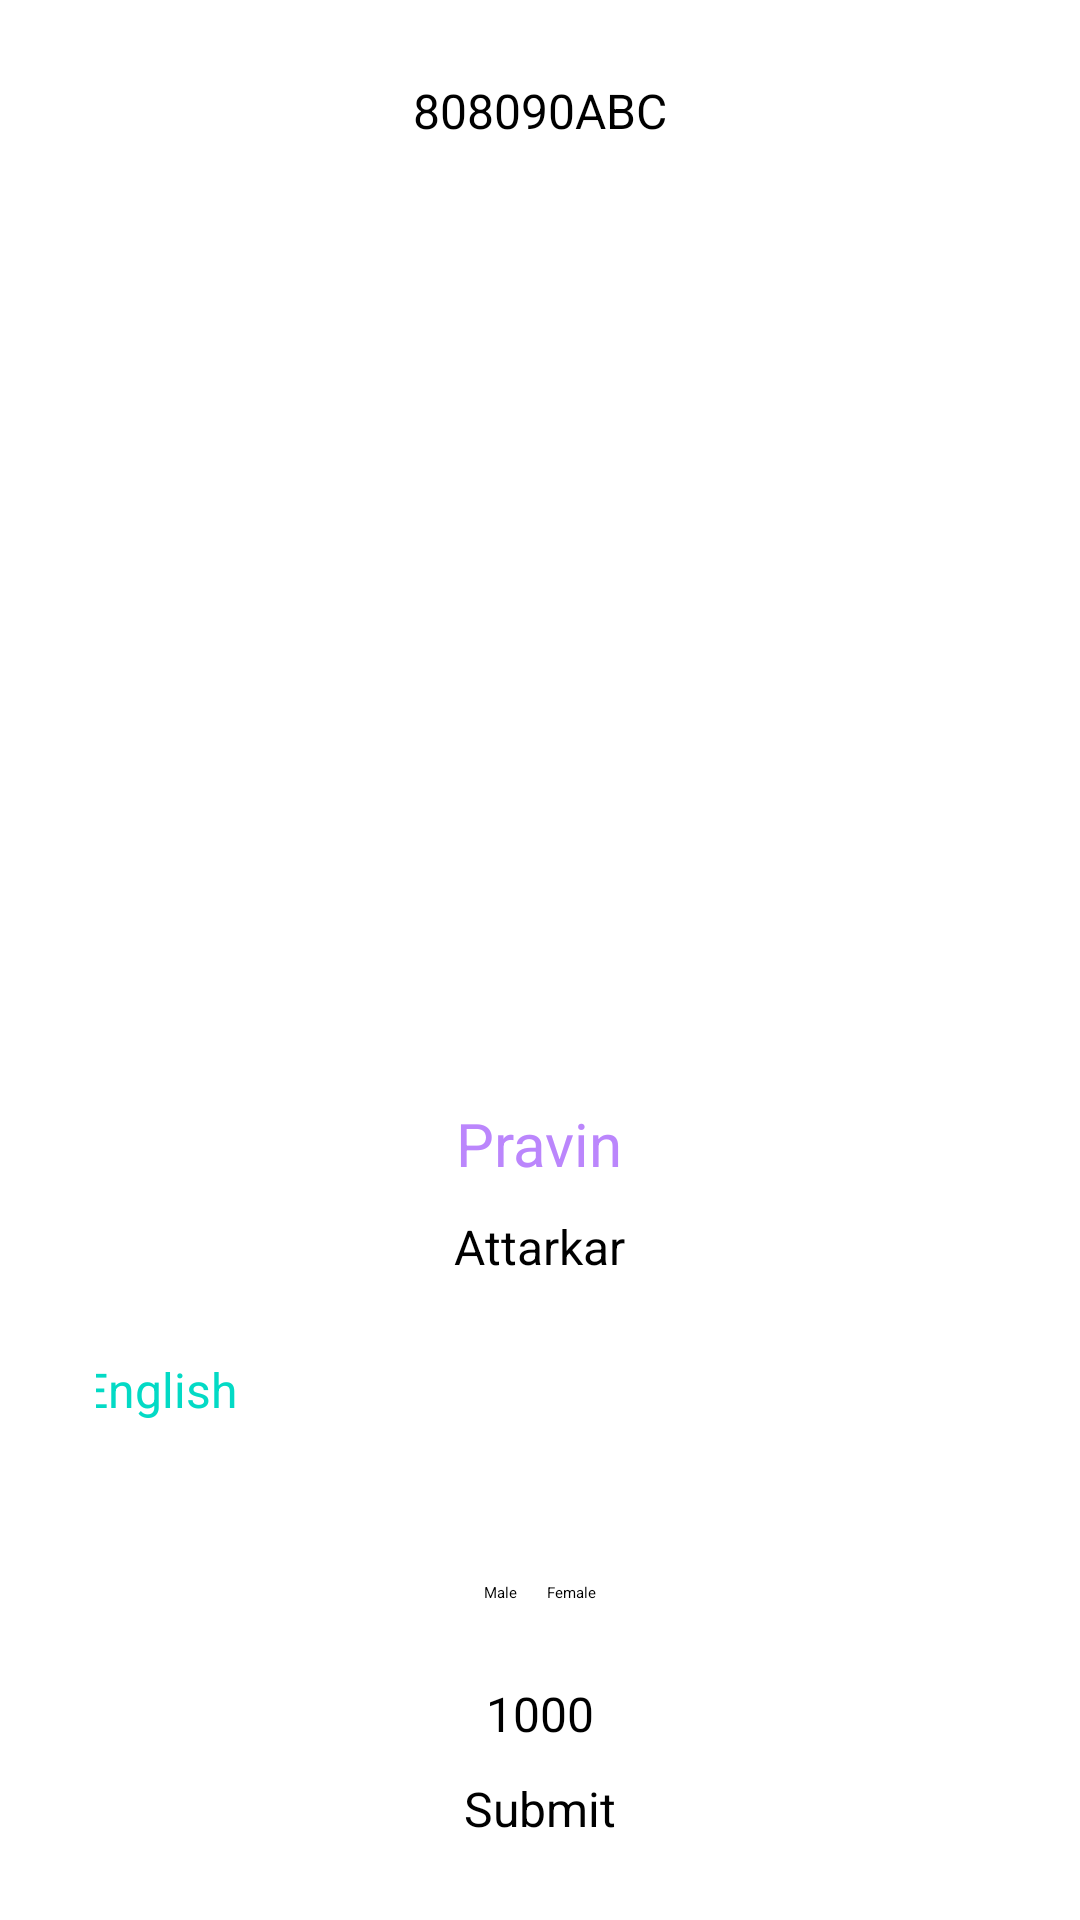

Write the Android layout XML for this screen, with the resource values it uses.
<!-- AndroidManifest.xml: application theme Theme.FirstApplication -->
<!-- res/layout/activity_exam_form.xml -->
<?xml version="1.0" encoding="utf-8"?>
<LinearLayout xmlns:android="http://schemas.android.com/apk/res/android"
    android:layout_width="match_parent"
    android:layout_height="match_parent"
    android:layout_gravity="center_vertical"
    android:gravity="center"
    android:orientation="vertical"
    android:padding="16dp">

    <TextView
        android:id="@+id/txtPRNumber"
        android:layout_width="wrap_content"
        android:layout_height="wrap_content"
        android:layout_marginBottom="10dp"
        android:text="808090ABC"
        android:textColor="@color/black"
        android:textSize="16sp" />

    <ImageView
        android:id="@+id/imgStudentPhoto"
        android:layout_width="300dp"
        android:layout_height="300dp"
        android:src="@mipmap/ic_launcher" />

    <TextView
        android:id="@+id/txtFirstName"
        android:layout_width="wrap_content"
        android:layout_height="wrap_content"
        android:layout_marginTop="10dp"
        android:text="@string/pravin"
        android:textColor="@color/purple_200"
        android:textSize="20sp" />

    <TextView
        android:id="@+id/txtLastName"
        android:layout_width="wrap_content"
        android:layout_height="wrap_content"
        android:layout_marginTop="10dp"
        android:layout_marginBottom="10dp"
        android:text="@string/attarkar"
        android:textColor="@color/black"
        android:textSize="16sp" />

    <LinearLayout
        android:layout_width="match_parent"
        android:layout_height="wrap_content"
        android:gravity="center_horizontal"
        android:orientation="horizontal"
        android:padding="16dp">

        <TextView
            android:id="@+id/txtSubject1"
            style="@style/myCustomStyle_textView"
            android:layout_marginRight="10dp"
            android:text="@string/english" />

        <TextView
            android:id="@+id/txtSubject2"
            android:layout_width="wrap_content"
            android:layout_height="wrap_content"
            android:layout_marginRight="10dp"
            android:text="@string/maths" />

        <TextView
            android:id="@+id/txtSubject3"
            android:layout_width="wrap_content"
            android:layout_height="wrap_content"
            android:text="@string/physics" />

    </LinearLayout>

    <RadioGroup
        android:layout_width="wrap_content"
        android:layout_height="wrap_content"
        android:orientation="horizontal"
        android:padding="16dp">

        <RadioButton
            android:id="@+id/rdBtnMale"
            android:layout_width="wrap_content"
            android:layout_height="wrap_content"
            android:layout_marginRight="10dp"
            android:text="@string/male" />

        <RadioButton
            android:id="@+id/rdBtnFemale"
            android:layout_width="wrap_content"
            android:layout_height="wrap_content"
            android:text="@string/female" />
    </RadioGroup>

    <TextView
        android:id="@+id/txtExamFees"
        android:layout_width="wrap_content"
        android:layout_height="wrap_content"
        android:layout_marginTop="10dp"
        android:text="1000"
        android:textColor="@color/black"
        android:textSize="16sp" />

    <Button
        android:id="@+id/btnSubmit"
        android:layout_width="wrap_content"
        android:layout_height="wrap_content"
        android:layout_marginTop="10dp"
        android:text="@string/submit"
        android:textColor="@color/black"
        android:textSize="16dp" />
</LinearLayout>
<!-- resources referenced by this layout -->
<resources>
  <string name="attarkar">Attarkar</string>
  <string name="english">English</string>
  <string name="female">Female</string>
  <string name="male">Male</string>
  <string name="maths">Maths</string>
  <string name="physics">Physics</string>
  <string name="pravin">Pravin</string>
  <string name="submit">Submit</string>
  <style name="myCustomStyle_textView">
          <item name="android:layout_width">match_parent</item>
          <item name="android:layout_height">wrap_content</item>
          <item name="android:textSize">16sp</item>
          <item name="android:textColor">@color/teal_200</item>
      </style>
  <!-- not gathered from this repository: default colours our renderer supplied (Android Studio template values) -->
  <color name="purple_200">#FFBB86FC</color>
  <color name="teal_200">#FF03DAC5</color>
  <color name="black">#FF000000</color>
</resources>
